Photos from the image-classification dataset "data" in the GitHub repository totchi1510/Kinoko-Takenoko. Its 2 classes are: kinoko, takenoko.

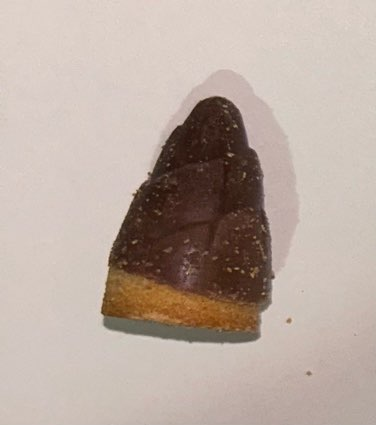
Label: takenoko

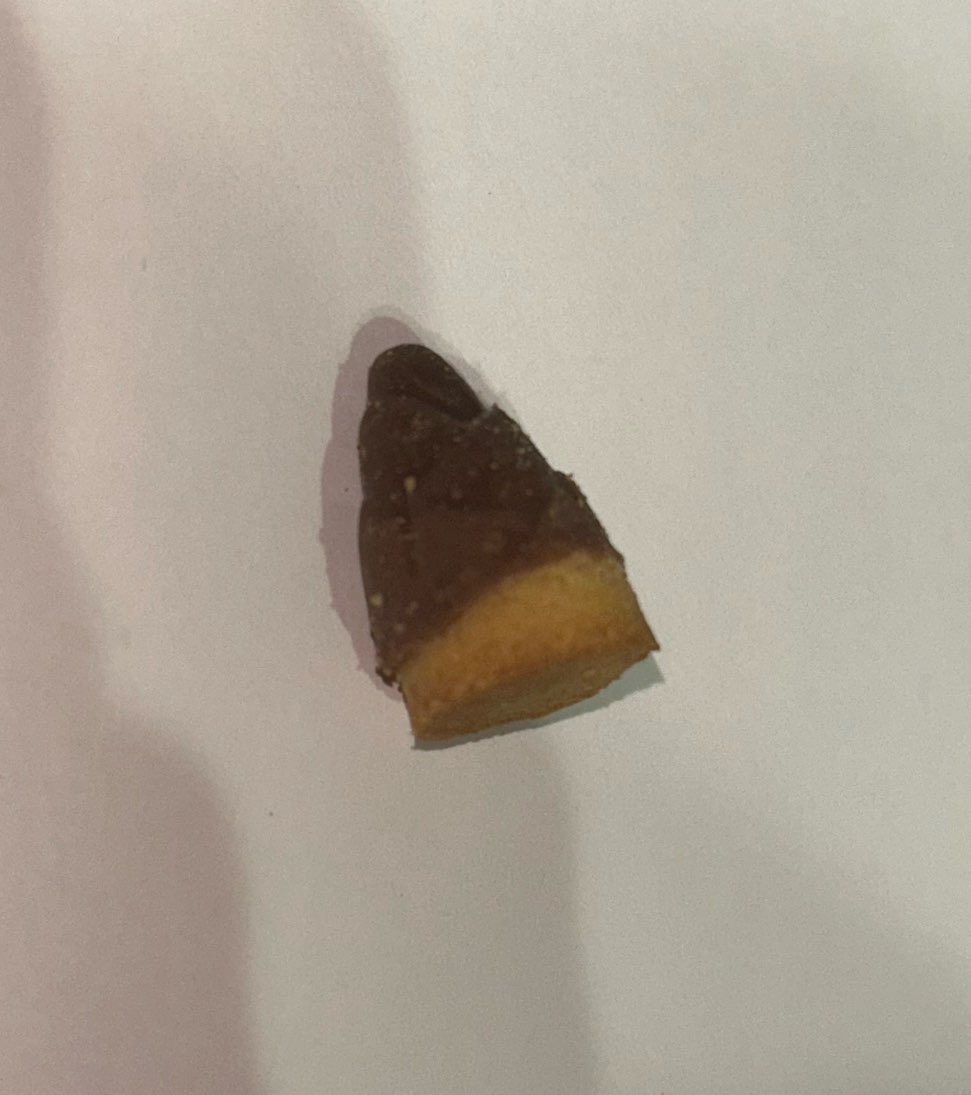
Label: takenoko

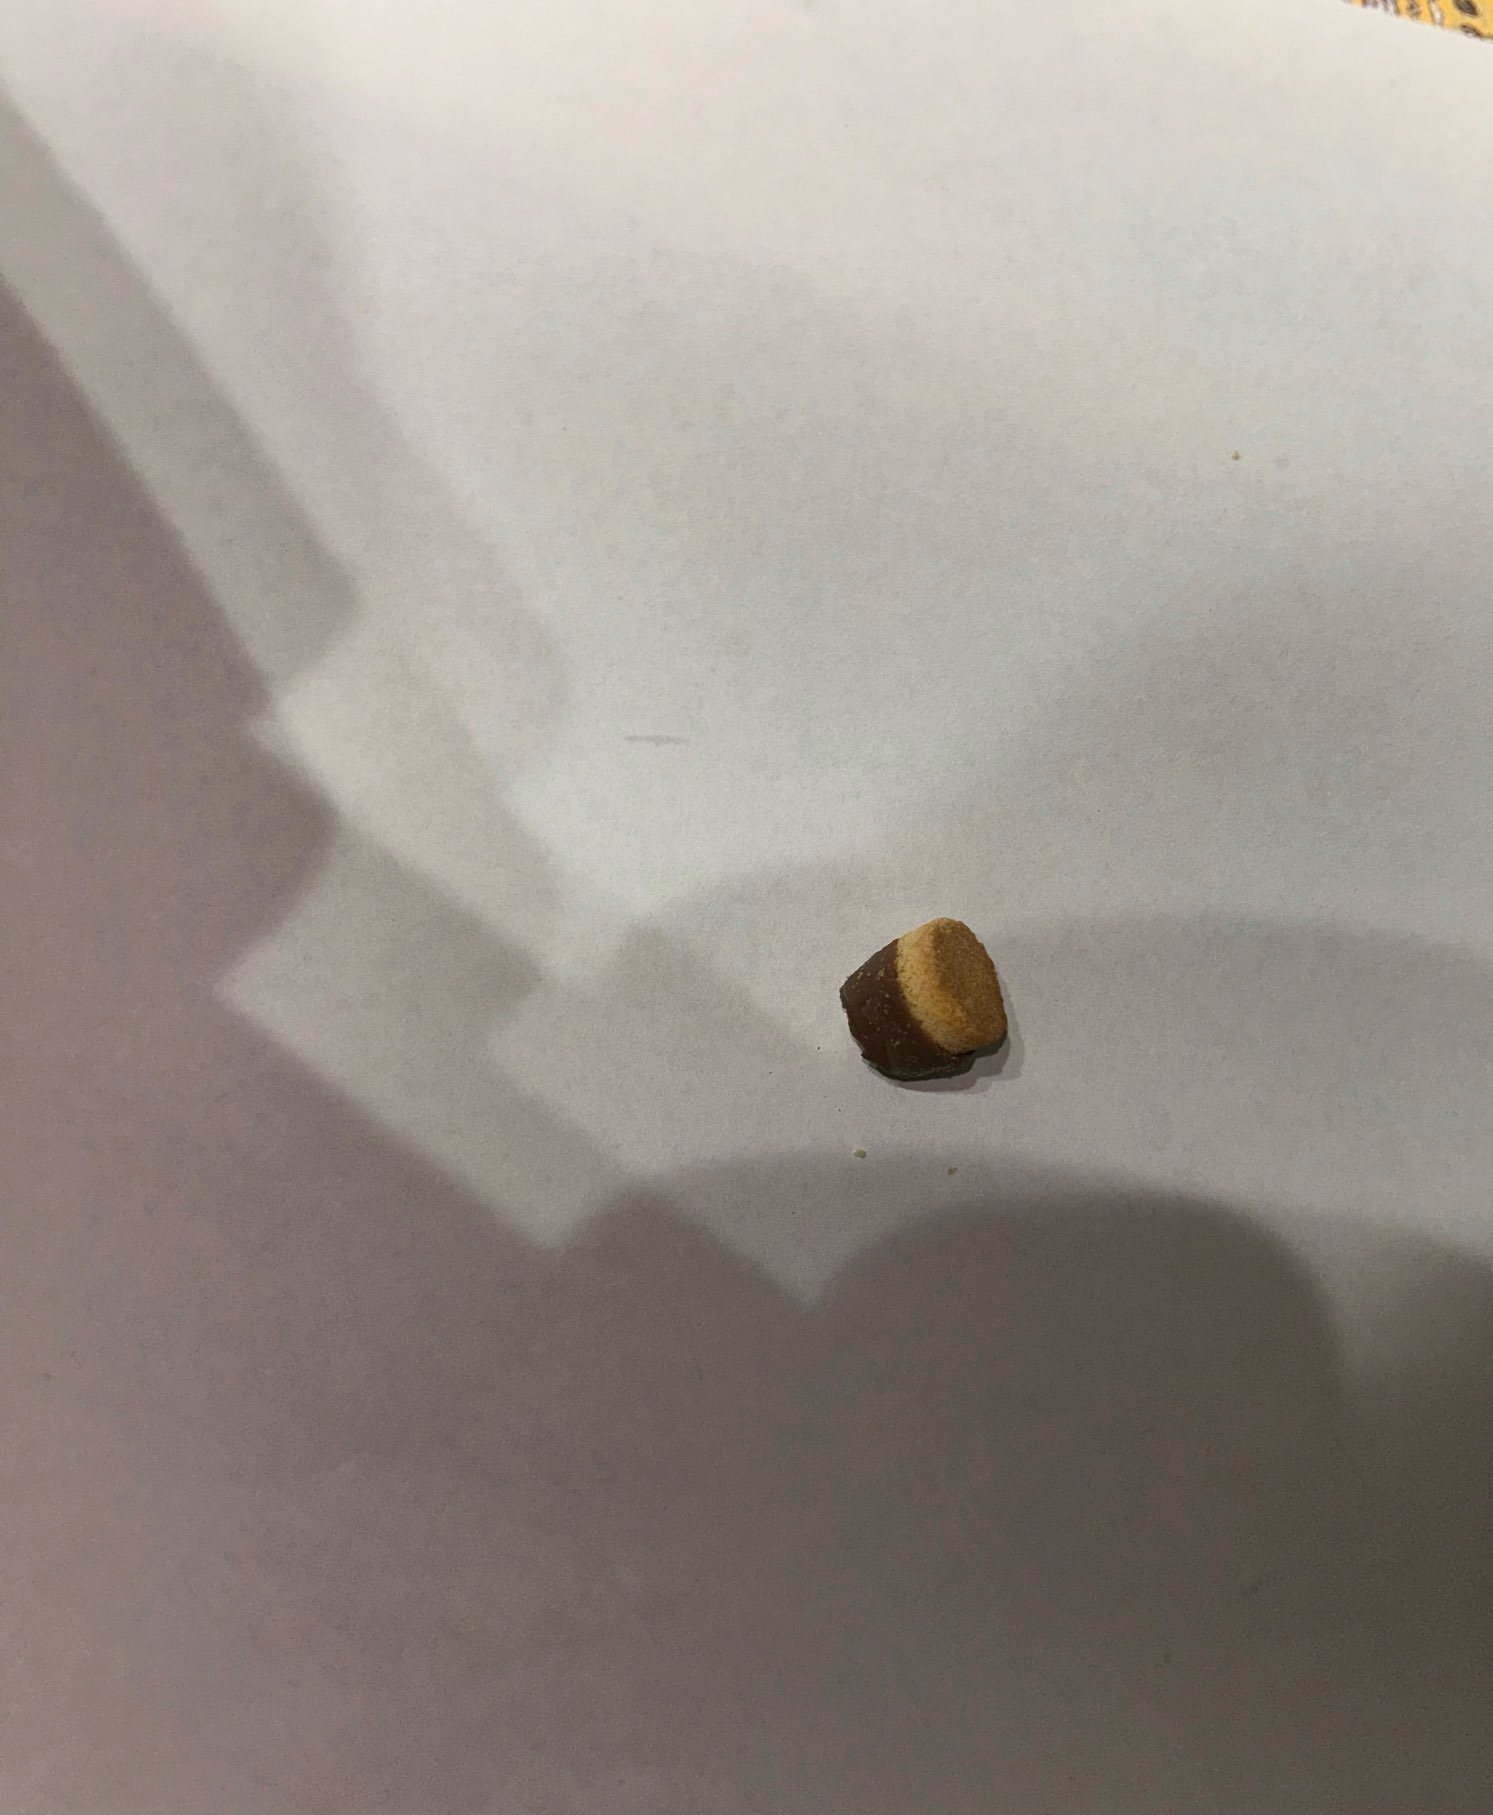
Label: takenoko

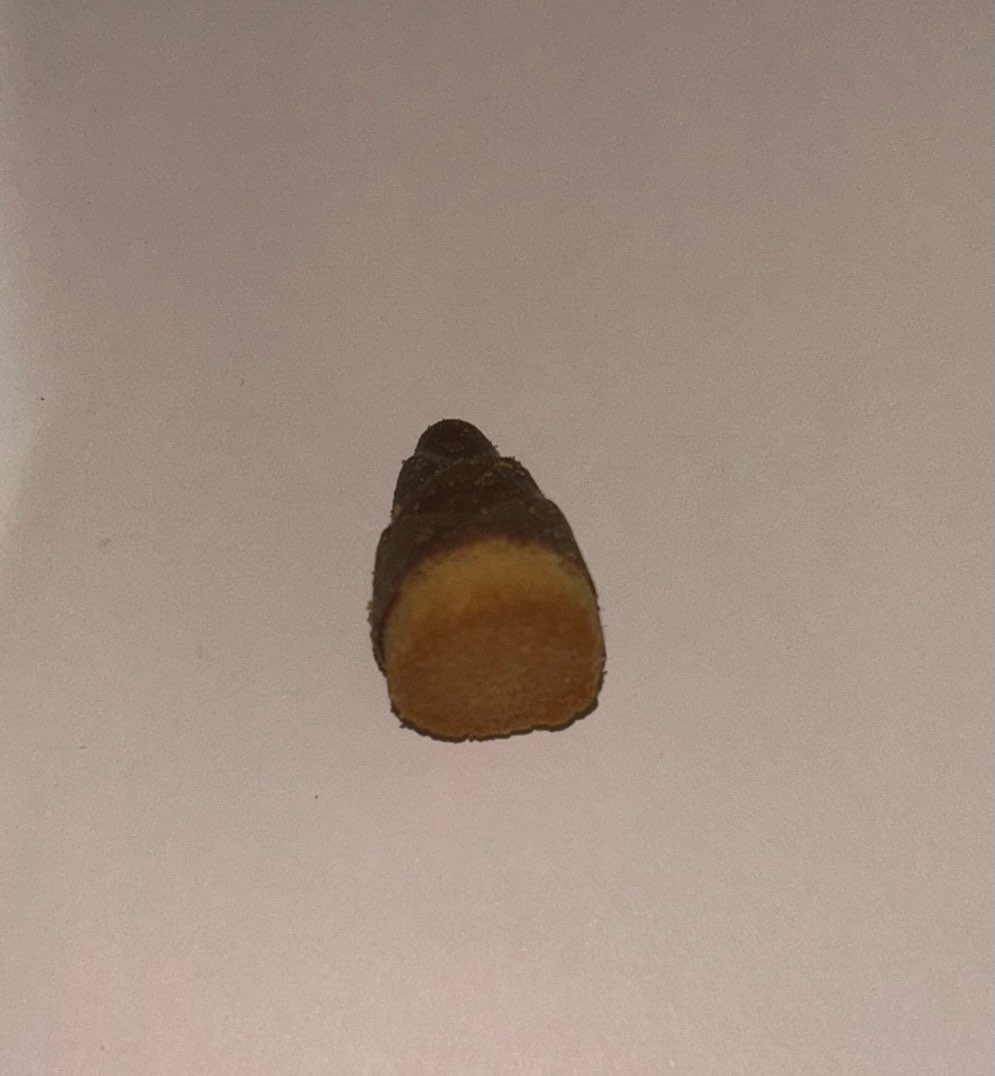
Label: takenoko
